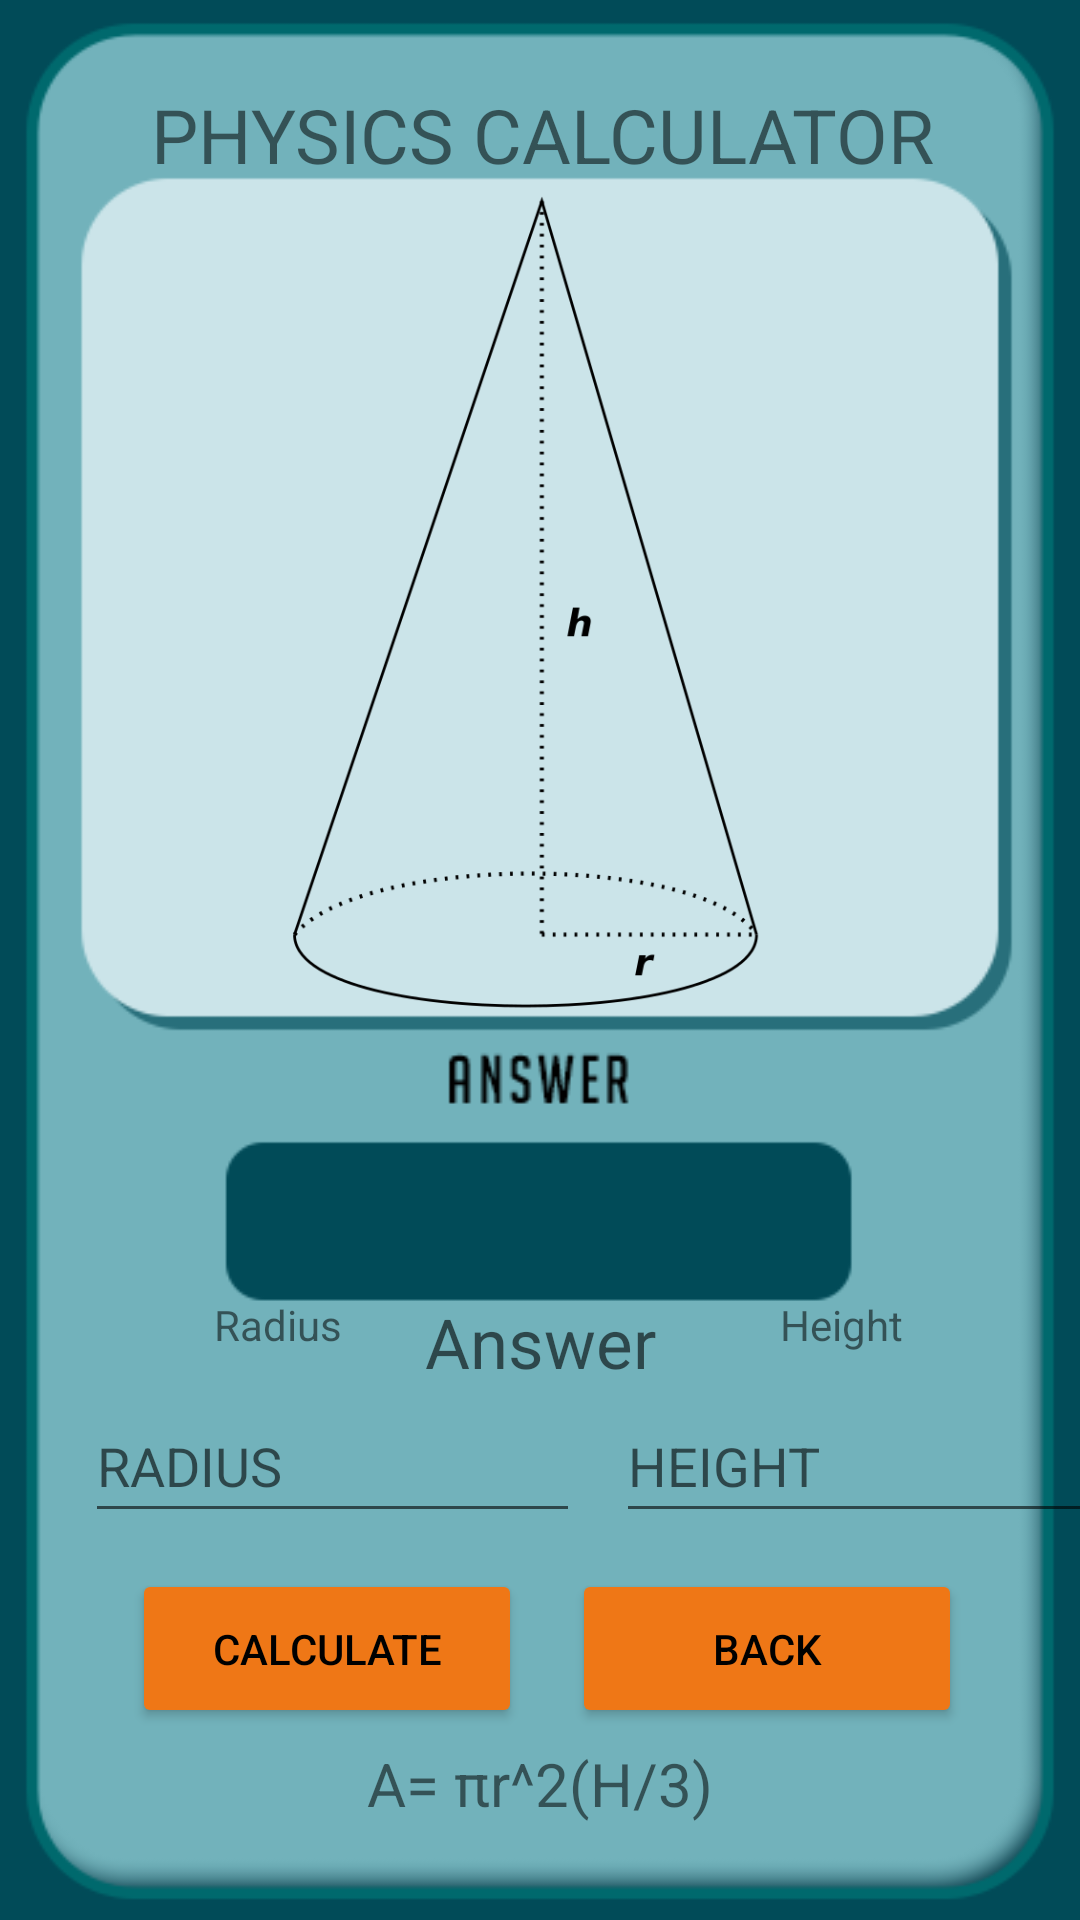

Reconstruct the res/layout file that produces this screen, plus the resources it refers to.
<!-- AndroidManifest.xml: application theme Theme.Javines_PhysicsCalculator -->
<!-- res/layout/activity_for_cone.xml -->
<?xml version="1.0" encoding="utf-8"?>
<androidx.constraintlayout.widget.ConstraintLayout xmlns:android="http://schemas.android.com/apk/res/android"
    xmlns:app="http://schemas.android.com/apk/res-auto"
    xmlns:tools="http://schemas.android.com/tools"
    android:layout_width="match_parent"
    android:layout_height="match_parent"
    tools:context=".View.For_Cone">

    <ImageView
        android:id="@+id/imageView"
        android:layout_width="wrap_content"
        android:layout_height="wrap_content"
        app:layout_constraintBottom_toBottomOf="parent"
        app:layout_constraintEnd_toEndOf="parent"
        app:layout_constraintHorizontal_bias="0.0"
        app:layout_constraintStart_toStartOf="parent"
        app:layout_constraintTop_toTopOf="parent"
        app:layout_constraintVertical_bias="0.0"
        app:srcCompat="@drawable/nu" />

    <TextView
        android:id="@+id/txtBase2"
        android:layout_width="wrap_content"
        android:layout_height="wrap_content"
        android:layout_marginBottom="12dp"
        android:text="Height"
        app:layout_constraintBottom_toTopOf="@+id/txtInputH"
        app:layout_constraintEnd_toEndOf="@+id/txtInputH"
        app:layout_constraintHorizontal_bias="0.44"
        app:layout_constraintStart_toStartOf="@+id/txtInputH" />

    <TextView
        android:id="@+id/txtBase"
        android:layout_width="wrap_content"
        android:layout_height="wrap_content"
        android:layout_marginBottom="12dp"
        android:text="Radius"
        app:layout_constraintBottom_toTopOf="@+id/txtInputR"
        app:layout_constraintEnd_toEndOf="@+id/txtInputR"
        app:layout_constraintHorizontal_bias="0.352"
        app:layout_constraintStart_toStartOf="@+id/txtInputR" />

    <EditText
        android:id="@+id/txtInputR"
        android:layout_width="165dp"
        android:layout_height="48dp"
        android:layout_marginBottom="12dp"
        android:ems="10"
        android:hint="RADIUS"
        android:inputType="numberDecimal"
        app:layout_constraintBottom_toTopOf="@+id/btnCal"
        app:layout_constraintEnd_toEndOf="parent"
        app:layout_constraintHorizontal_bias="0.146"
        app:layout_constraintStart_toStartOf="parent" />

    <EditText
        android:id="@+id/txtInputH"
        android:layout_width="165dp"
        android:layout_height="48dp"
        android:layout_marginStart="12dp"
        android:layout_marginBottom="12dp"
        android:ems="10"
        android:inputType="numberDecimal"
        android:hint="HEIGHT"
        app:layout_constraintBottom_toTopOf="@+id/btnBack"
        app:layout_constraintStart_toEndOf="@+id/txtInputR" />

    <TextView
        android:id="@+id/txtans"
        android:layout_width="wrap_content"
        android:layout_height="wrap_content"
        android:layout_marginTop="48dp"
        android:hint="Answer"
        android:textColor="#FFFFFF"
        android:textSize="23dp"
        app:layout_constraintEnd_toStartOf="@+id/txtBase2"
        app:layout_constraintHorizontal_bias="0.4"
        app:layout_constraintStart_toEndOf="@+id/txtBase"
        app:layout_constraintTop_toBottomOf="@+id/imageView4" />

    <Button
        android:id="@+id/btnCal"
        android:layout_width="130dp"
        android:layout_height="53dp"
        android:layout_marginBottom="64dp"
        android:backgroundTint="#EF7716"
        android:text="Calculate"
        android:textColor="#000000"
        app:layout_constraintBottom_toBottomOf="parent"
        app:layout_constraintEnd_toEndOf="parent"
        app:layout_constraintHorizontal_bias="0.192"
        app:layout_constraintStart_toStartOf="parent" />
    <Button
        android:id="@+id/btnBack"
        android:layout_width="130dp"
        android:layout_height="53dp"
        android:layout_marginBottom="64dp"
        android:backgroundTint="#EF7716"
        android:text="Back"
        android:textColor="#000000"
        app:layout_constraintBottom_toBottomOf="parent"
        app:layout_constraintEnd_toEndOf="parent"
        app:layout_constraintHorizontal_bias="0.829"
        app:layout_constraintStart_toStartOf="parent" />


    <TextView
        android:id="@+id/textView"
        android:layout_width="wrap_content"
        android:layout_height="wrap_content"
        android:layout_marginTop="28dp"
        android:text="PHYSICS CALCULATOR"
        android:textSize="25dp"
        app:layout_constraintEnd_toEndOf="parent"
        app:layout_constraintHorizontal_bias="0.508"
        app:layout_constraintStart_toStartOf="parent"
        app:layout_constraintTop_toTopOf="parent" />

    <TextView
        android:id="@+id/textView2"
        android:layout_width="wrap_content"
        android:layout_height="wrap_content"
        android:layout_marginBottom="32dp"
        android:text="A= πr^2(H/3)"
        android:textSize="20dp"
        app:layout_constraintBottom_toBottomOf="parent"
        app:layout_constraintEnd_toEndOf="parent"
        app:layout_constraintStart_toStartOf="parent" />

    <ImageView
        android:id="@+id/imageView4"
        android:layout_width="247dp"
        android:layout_height="326dp"
        app:layout_constraintBottom_toBottomOf="parent"
        app:layout_constraintEnd_toEndOf="parent"
        app:layout_constraintStart_toStartOf="parent"
        app:layout_constraintTop_toTopOf="parent"
        app:layout_constraintVertical_bias="0.185"
        app:srcCompat="@drawable/cone1" />

</androidx.constraintlayout.widget.ConstraintLayout>
<!-- resources referenced by this layout -->
<resources>
  <!-- drawable cone1: png bitmap (drawable, 25514 bytes) -->
  <!-- drawable nu: png bitmap (drawable-v24, 12055 bytes) -->
  <style name="Theme.Javines_PhysicsCalculator" parent="Theme.MaterialComponents.DayNight.DarkActionBar">
          
          <item name="colorPrimary">@color/purple_500</item>
          <item name="colorPrimaryVariant">@color/purple_700</item>
          <item name="colorOnPrimary">@color/white</item>
          
          <item name="colorSecondary">@color/teal_200</item>
          <item name="colorSecondaryVariant">@color/teal_700</item>
          <item name="colorOnSecondary">@color/black</item>
          
          <item name="android:statusBarColor" tools:targetApi="l">?attr/colorPrimaryVariant</item>
          
      </style>
  <!-- not gathered from this repository: default colours our renderer supplied (Android Studio template values) -->
  <color name="purple_500">#FF6200EE</color>
  <color name="purple_700">#FF3700B3</color>
  <color name="teal_200">#FF03DAC5</color>
  <color name="teal_700">#FF018786</color>
  <color name="black">#FF000000</color>
  <color name="white">#FFFFFFFF</color>
</resources>
